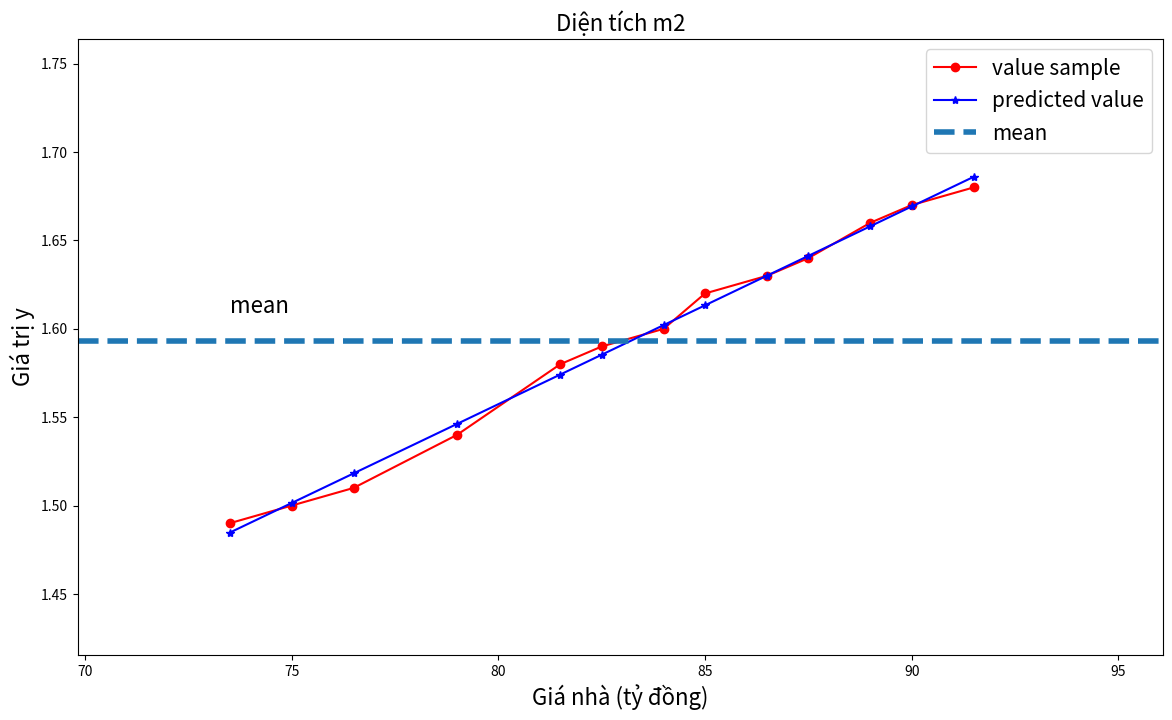

The script that saved this image:
import matplotlib.pyplot as plt
import numpy as np

x = np.array([[73.5, 75, 76.5, 79, 81.5, 82.5, 84, 85, 86.5, 87.5, 89, 90, 91.5]]).T
y = np.array([[1.49, 1.5, 1.51, 1.54, 1.58, 1.59, 1.6, 1.62, 1.63, 1.64, 1.66, 1.67, 1.68]]).T

def calculateb1b0(x, y):
    # Tính trung bình
    xbar = np.mean(x)
    ybar = np.mean(y)
    x2bar = np.mean(x ** 2)
    xybar = np.mean(x * y)

    # Tính b1, b0
    b1 = (xbar * ybar - xybar) / (xbar**2 - (x2bar))
    b0 = ybar - b1 * xbar
    return b1, b0

# Caculate b1, b0
b1, b0 = calculateb1b0(x, y)
print("b1 = ", b1)
print("b0 = ", b0)
y_predicted = b0 + b1 * x
print("y_predicted = ", y_predicted)

def showGraph(x, y, y_predicted, title = "", xlabel="", ylabel=""):
    plt.figure(figsize=[14,8])
    plt.plot(x, y, 'r-o', label = 'value sample')
    plt.plot(x, y_predicted, 'b-*', label = 'predicted value')
    x_min = np.min(x)
    x_max = np.max(x)
    y_min = np.min(y)
    y_max = np.max(y)

    ybar = np.mean(y)

    plt.axhline(ybar, linestyle='--', linewidth=4, label="mean")
    plt.axis([x_min*0.95, x_max * 1.05, y_min * 0.95, y_max * 1.05])
    plt.xlabel(xlabel, fontsize = 16)
    plt.ylabel(ylabel, fontsize = 16)
    plt.text(x_min, ybar*1.01, "mean", fontsize = 16)
    plt.legend(fontsize = 15)
    plt.title(title, fontsize = 16)
    plt.show()

showGraph(x, y, y_predicted, title = "Diện tích m2", xlabel="Giá nhà (tỷ đồng)", ylabel="Giá trị y")